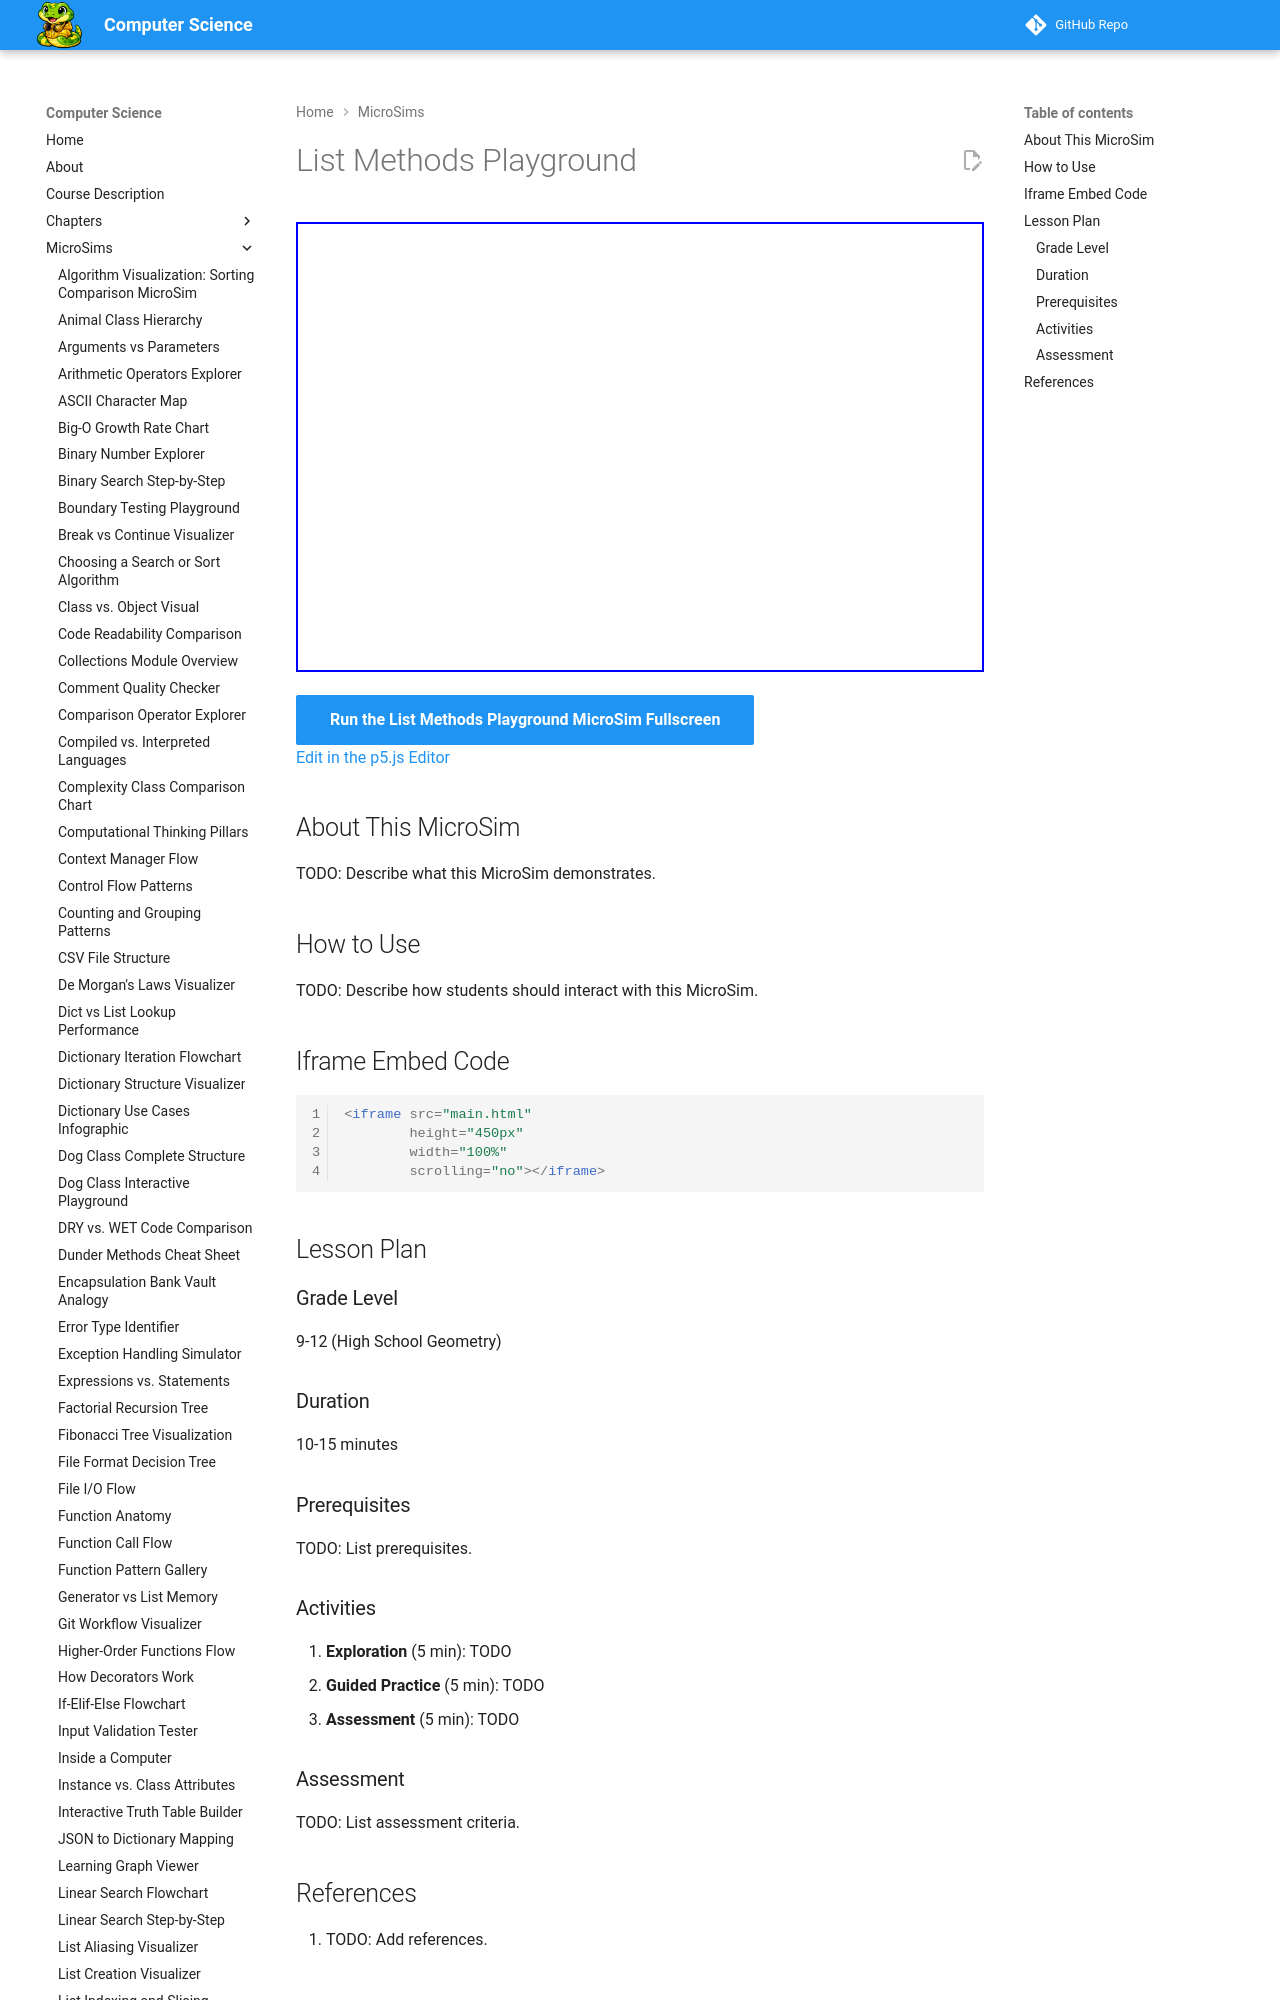

repository: dmccreary/computer-science · page: sims/list-methods-playground/index.html · generator: mkdocs

---
title: List Methods Playground
description: Interactive p5.js MicroSim for list methods playground.
image: /sims/list-methods-playground/list-methods-playground.png
og:image: /sims/list-methods-playground/list-methods-playground.png
twitter:image: /sims/list-methods-playground/list-methods-playground.png
social:
   cards: false
quality_score: 0
---
